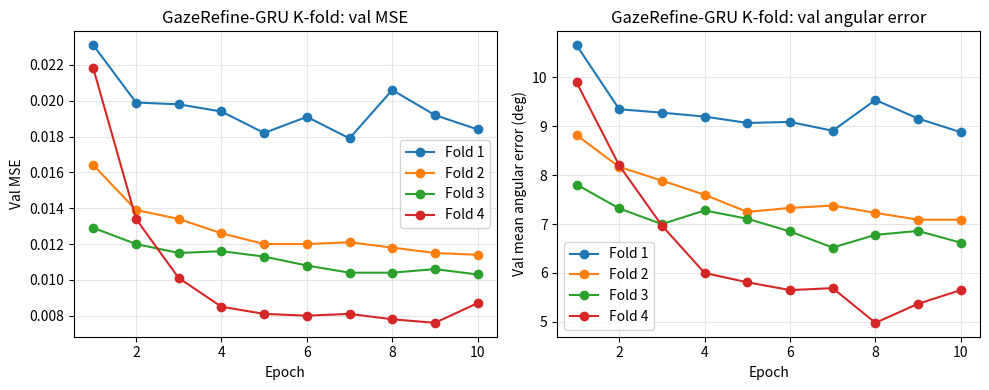
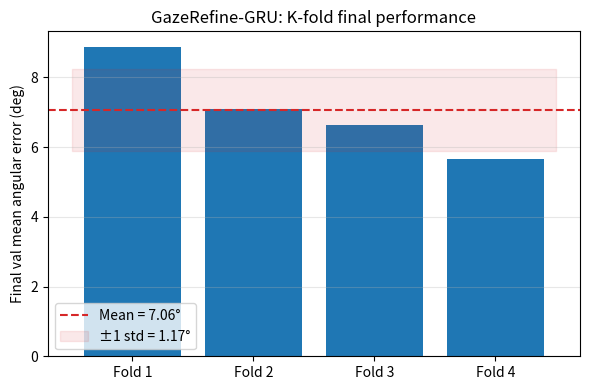

Write Python code to recreate these figures, in order.
# import os
# import matplotlib.pyplot as plt

# os.makedirs("results", exist_ok=True)

# epochs = list(range(1, 11))

# # ----- Fill in val_MSE and val_ang for each fold -----
# fold1_MSE = [0.0231, 0.0199, 0.0198, 0.0194, 0.0182,
#              0.0191, 0.0179, 0.0206, 0.0192, 0.0184]
# fold1_ang = [10.66, 9.35, 9.28, 9.20, 9.07,
#              9.09, 8.91, 9.54, 9.16, 8.88]

# fold2_MSE = [0.0164, 0.0139, 0.0134, 0.0126, 0.0120,
#              0.0120, 0.0121, 0.0118, 0.0115, 0.0114]
# fold2_ang = [8.82, 8.17, 7.89, 7.60, 7.25,
#              7.33, 7.38, 7.23, 7.09, 7.09]

# fold3_MSE = [0.0129, 0.0120, 0.0115, 0.0116, 0.0113,
#              0.0108, 0.0104, 0.0104, 0.0106, 0.0103]
# fold3_ang = [7.81, 7.32, 7.00, 7.28, 7.11,
#              6.85, 6.52, 6.78, 6.86, 6.62]

# fold4_MSE = [0.0218, 0.0134, 0.0101, 0.0085, 0.0081,
#              0.0080, 0.0081, 0.0078, 0.0076, 0.0087]
# fold4_ang = [9.90, 8.20, 6.97, 6.00, 5.81,
#              5.65, 5.69, 4.98, 5.37, 5.65]

# fold5_MSE = [0.0190, 0.0148, 0.0149, 0.0146, 0.0148,
#              0.0144, 0.0134, 0.0127, 0.0127, 0.0116]
# fold5_ang = [9.63, 8.15, 8.22, 8.22, 8.33,
#              8.06, 7.71, 7.37, 7.48, 7.30]

# folds_MSE = [fold1_MSE, fold2_MSE, fold3_MSE, fold4_MSE, fold5_MSE]
# folds_ang = [fold1_ang, fold2_ang, fold3_ang, fold4_ang, fold5_ang]

# # final per-fold angular errors from your log:
# final_ang = [8.879860877990723, 7.085959434509277,
#              6.62227725982666, 5.65464973449707,
#              7.302575588226318]

# # ----- 1) Per-fold learning curves (overlayed) -----
# fig, axes = plt.subplots(1, 2, figsize=(10, 4))

# for i, (mse, ang) in enumerate(zip(folds_MSE, folds_ang), start=1):
#     label = f"Fold {i}"
#     axes[0].plot(epochs, mse, marker="o", label=label)
#     axes[1].plot(epochs, ang, marker="o", label=label)

# axes[0].set_xlabel("Epoch")
# axes[0].set_ylabel("Val MSE")
# axes[0].set_title("GazeRefine-GRU K-fold: val MSE")
# axes[0].grid(True, alpha=0.3)
# axes[0].legend()

# axes[1].set_xlabel("Epoch")
# axes[1].set_ylabel("Val mean angular error (deg)")
# axes[1].set_title("GazeRefine-GRU K-fold: val angular error")
# axes[1].grid(True, alpha=0.3)
# axes[1].legend()

# fig.tight_layout()
# fig.savefig("results/gazerefine_kfold_curves.png", dpi=200)
# plt.close(fig)

# # ----- 2) Final per-fold angular error with mean/std -----
# import numpy as np

# final_ang_arr = np.array(final_ang)
# mean_ang = final_ang_arr.mean()
# std_ang = final_ang_arr.std(ddof=0)  # population std, matches your log

# fold_idx = range(1, 6)

# plt.figure(figsize=(6, 4))
# plt.bar(fold_idx, final_ang_arr, color="tab:blue")
# plt.axhline(mean_ang, color="tab:red", linestyle="--",
#             label=f"Mean = {mean_ang:.2f}°")
# plt.fill_between(
#     [0.5, 5.5],
#     mean_ang - std_ang,
#     mean_ang + std_ang,
#     color="tab:red",
#     alpha=0.1,
#     label=f"±1 std = {std_ang:.2f}°",
# )
# plt.xticks(fold_idx, [f"Fold {i}" for i in fold_idx])
# plt.ylabel("Final val mean angular error (deg)")
# plt.title("GazeRefine-GRU: K-fold final performance")
# plt.legend()
# plt.grid(axis="y", alpha=0.3)
# plt.tight_layout()
# plt.savefig("results/gazerefine_kfold_summary.png", dpi=200)
# plt.close()

import os
import matplotlib.pyplot as plt
import numpy as np

os.makedirs("results", exist_ok=True)

epochs = list(range(1, 11))

# ----- FOLD 1–4 METRICS ONLY -----
fold1_MSE = [0.0231, 0.0199, 0.0198, 0.0194, 0.0182,
             0.0191, 0.0179, 0.0206, 0.0192, 0.0184]
fold1_ang = [10.66, 9.35, 9.28, 9.20, 9.07,
             9.09, 8.91, 9.54, 9.16, 8.88]

fold2_MSE = [0.0164, 0.0139, 0.0134, 0.0126, 0.0120,
             0.0120, 0.0121, 0.0118, 0.0115, 0.0114]
fold2_ang = [8.82, 8.17, 7.89, 7.60, 7.25,
             7.33, 7.38, 7.23, 7.09, 7.09]

fold3_MSE = [0.0129, 0.0120, 0.0115, 0.0116, 0.0113,
             0.0108, 0.0104, 0.0104, 0.0106, 0.0103]
fold3_ang = [7.81, 7.32, 7.00, 7.28, 7.11,
             6.85, 6.52, 6.78, 6.86, 6.62]

fold4_MSE = [0.0218, 0.0134, 0.0101, 0.0085, 0.0081,
             0.0080, 0.0081, 0.0078, 0.0076, 0.0087]
fold4_ang = [9.90, 8.20, 6.97, 6.00, 5.81,
             5.65, 5.69, 4.98, 5.37, 5.65]

folds_MSE = [fold1_MSE, fold2_MSE, fold3_MSE, fold4_MSE]
folds_ang = [fold1_ang, fold2_ang, fold3_ang, fold4_ang]

# final angular errors for folds 1–4 only
final_ang = [
    8.879860877990723,
    7.085959434509277,
    6.62227725982666,
    5.65464973449707,
]

# ----- 1) Per-fold learning curves (folds 1–4) -----
fig, axes = plt.subplots(1, 2, figsize=(10, 4))

for i, (mse, ang) in enumerate(zip(folds_MSE, folds_ang), start=1):
    label = f"Fold {i}"
    axes[0].plot(epochs, mse, marker="o", label=label)
    axes[1].plot(epochs, ang, marker="o", label=label)

axes[0].set_xlabel("Epoch")
axes[0].set_ylabel("Val MSE")
axes[0].set_title("GazeRefine-GRU K-fold: val MSE")
axes[0].grid(True, alpha=0.3)
axes[0].legend()

axes[1].set_xlabel("Epoch")
axes[1].set_ylabel("Val mean angular error (deg)")
axes[1].set_title("GazeRefine-GRU K-fold: val angular error")
axes[1].grid(True, alpha=0.3)
axes[1].legend()

fig.tight_layout()
fig.savefig("results/gazerefine_kfold_1to4_curves.png", dpi=200)
plt.close(fig)

# ----- 2) Final per-fold angular error summary (1–4) -----
final_ang_arr = np.array(final_ang)
mean_ang = final_ang_arr.mean()
std_ang = final_ang_arr.std(ddof=0)

fold_idx = range(1, 5)

plt.figure(figsize=(6, 4))
plt.bar(fold_idx, final_ang_arr, color="tab:blue")
plt.axhline(mean_ang, color="tab:red", linestyle="--",
            label=f"Mean = {mean_ang:.2f}°")
plt.fill_between(
    [0.5, 4.5],
    mean_ang - std_ang,
    mean_ang + std_ang,
    color="tab:red",
    alpha=0.1,
    label=f"±1 std = {std_ang:.2f}°",
)
plt.xticks(fold_idx, [f"Fold {i}" for i in fold_idx])
plt.ylabel("Final val mean angular error (deg)")
plt.title("GazeRefine-GRU: K-fold final performance")
plt.legend()
plt.grid(axis="y", alpha=0.3)
plt.tight_layout()
plt.savefig("results/gazerefine_kfold_summary.png", dpi=200)
plt.close()
